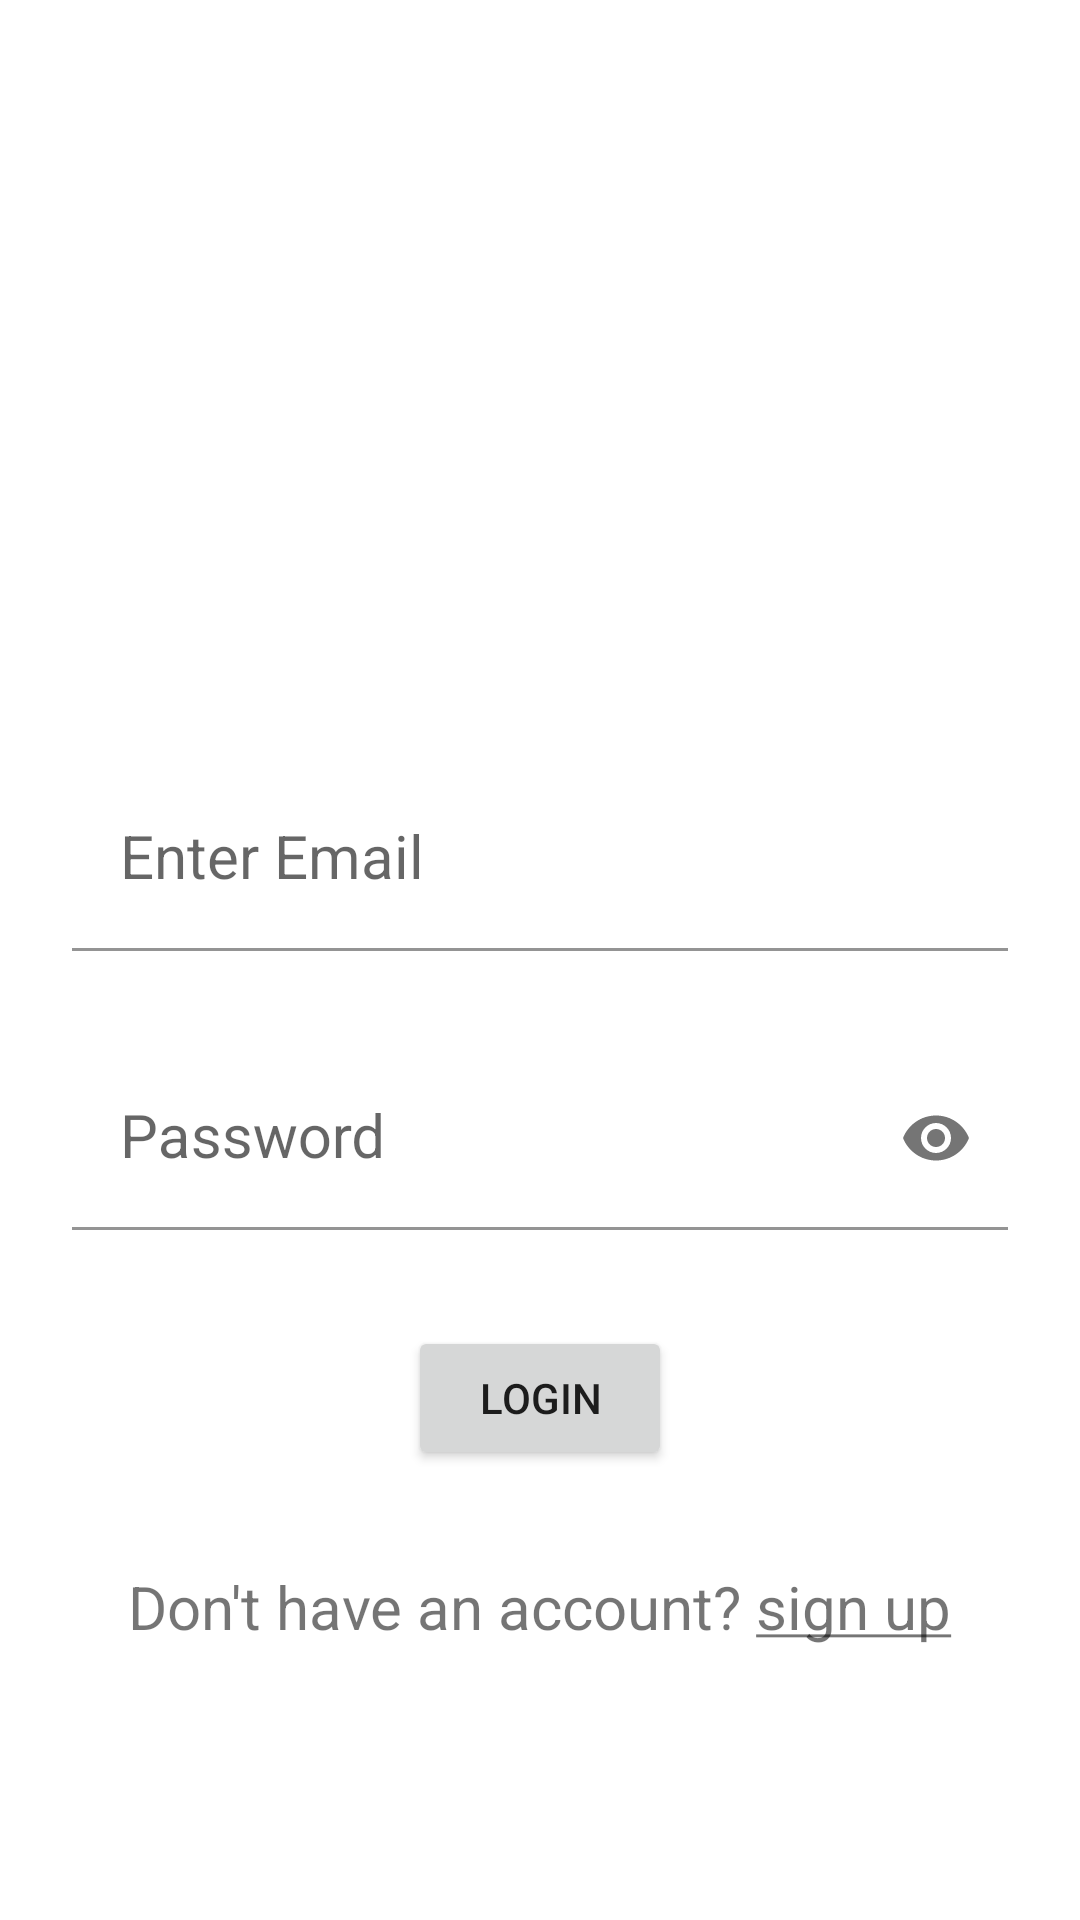

Layout XML and referenced resources for this Android screen:
<!-- AndroidManifest.xml: application theme Theme.Workoutlog -->
<!-- res/layout/activity_login.xml -->
<?xml version="1.0" encoding="utf-8"?>
<androidx.constraintlayout.widget.ConstraintLayout xmlns:android="http://schemas.android.com/apk/res/android"
    xmlns:app="http://schemas.android.com/apk/res-auto"
    xmlns:tools="http://schemas.android.com/tools"
    android:layout_width="match_parent"
    android:layout_height="match_parent"
    tools:context=".LogInActivity">

    <androidx.constraintlayout.widget.Guideline
        android:id="@+id/guideline2"
        android:layout_width="wrap_content"
        android:layout_height="wrap_content"
        android:orientation="horizontal"
      app:layout_constraintGuide_percent="0.4" />

    <com.google.android.material.textfield.TextInputLayout
        android:id="@+id/tilEmail"
        android:layout_width="0dp"
        android:layout_height="wrap_content"
        android:layout_marginStart="24dp"
        android:layout_marginEnd="24dp"
        app:layout_constraintEnd_toEndOf="parent"
        app:layout_constraintStart_toStartOf="parent"
        app:layout_constraintTop_toTopOf="@+id/guideline2">

        <com.google.android.material.textfield.TextInputEditText
            android:id="@+id/etEmail"
            style="@style/Widget.MaterialComponents.TextInputLayout.OutlinedBox"
            android:layout_width="match_parent"
            android:layout_height="wrap_content"
            android:background="@android:color/transparent"
            android:hint="@string/enter_email"
            android:inputType="textEmailAddress"
            android:textSize="20sp" />

    </com.google.android.material.textfield.TextInputLayout>

    <com.google.android.material.textfield.TextInputLayout
        android:id="@+id/tilPassword"
        android:layout_width="0dp"
        android:layout_height="wrap_content"
        android:layout_marginStart="24dp"
        android:layout_marginTop="32dp"
        android:layout_marginEnd="24dp"
        app:layout_constraintEnd_toEndOf="parent"
        app:layout_constraintStart_toStartOf="parent"
        app:layout_constraintTop_toBottomOf="@+id/tilEmail"
        app:passwordToggleEnabled="true">

        <com.google.android.material.textfield.TextInputEditText
            android:id="@+id/etPassword"
            style="@style/Widget.MaterialComponents.TextInputLayout.OutlinedBox"
            android:layout_width="match_parent"
            android:layout_height="match_parent"
            android:background="@android:color/transparent"
            android:hint="@string/password"
            android:inputType="textPassword"

            android:textSize="20sp" />
    </com.google.android.material.textfield.TextInputLayout>

    <TextView
        android:id="@+id/tvSignUp"
        android:layout_width="wrap_content"
        android:layout_height="wrap_content"
        android:layout_marginTop="32dp"
        android:text="@string/sign_up"
        android:textSize="20sp"
        app:layout_constraintEnd_toEndOf="parent"
        app:layout_constraintStart_toStartOf="parent"
        app:layout_constraintTop_toBottomOf="@+id/btnLogIn" />

    <Button
        android:id="@+id/btnLogIn"
        android:layout_width="wrap_content"
        android:layout_height="wrap_content"
        android:layout_marginTop="32dp"
        android:text="lOGIN"
        app:layout_constraintBottom_toTopOf="@+id/tvSignUp"
        app:layout_constraintEnd_toEndOf="parent"
        app:layout_constraintStart_toStartOf="parent"
        app:layout_constraintTop_toBottomOf="@+id/tilPassword" />
</androidx.constraintlayout.widget.ConstraintLayout>
<!-- resources referenced by this layout -->
<resources>
  <string name="enter_email">Enter Email</string>
  <string name="password">Password</string>
  <string name="sign_up">Don\'t have an account? <u>sign up</u></string>
  <style name="Theme.Workoutlog" parent="Theme.MaterialComponents.DayNight.DarkActionBar">
          
          <item name="colorPrimary">@color/purple_500</item>
          <item name="colorPrimaryVariant">@color/purple_700</item>
          <item name="colorOnPrimary">@color/white</item>
          
          <item name="colorSecondary">@color/teal_200</item>
          <item name="colorSecondaryVariant">@color/teal_700</item>
          <item name="colorOnSecondary">@color/black</item>
          
          <item name="android:statusBarColor" tools:targetApi="l">?attr/colorPrimaryVariant</item>
          
      </style>
  <!-- not gathered from this repository: default colours our renderer supplied (Android Studio template values) -->
  <color name="purple_500">#FF6200EE</color>
  <color name="purple_700">#FF3700B3</color>
  <color name="teal_200">#FF03DAC5</color>
  <color name="teal_700">#FF018786</color>
  <color name="black">#FF000000</color>
  <color name="white">#FFFFFFFF</color>
</resources>
